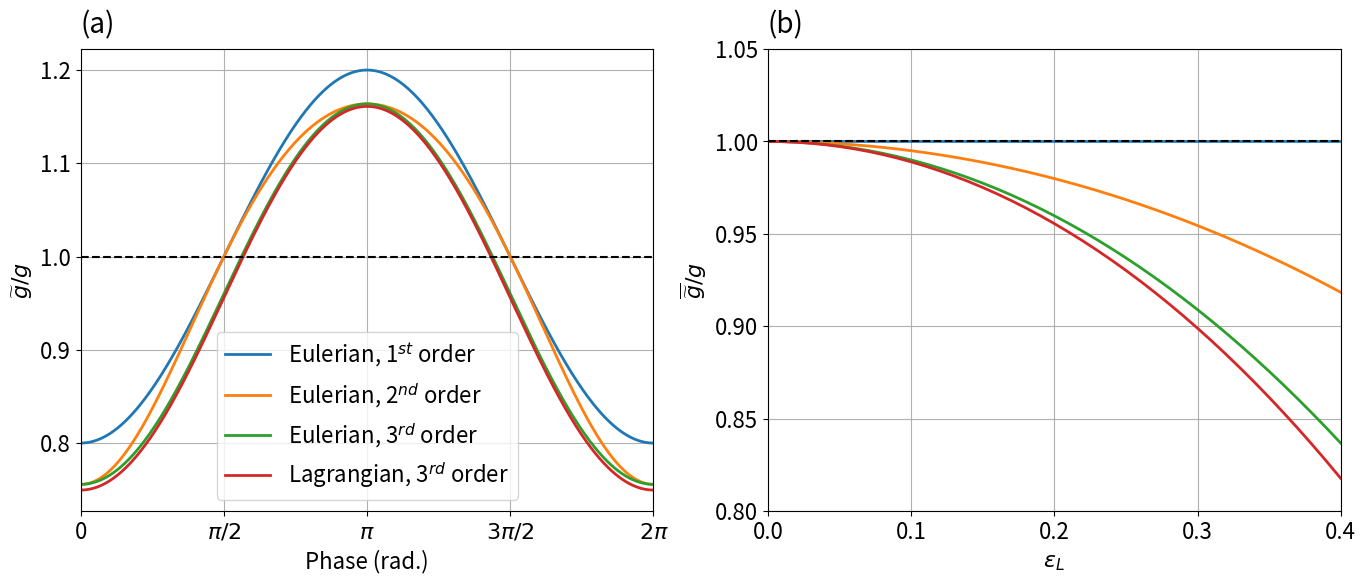

Source code (Python): (Note: this script raises an exception after producing the figure.)
import matplotlib.pyplot as plt
import numpy as np
import matplotlib

matplotlib.rc("font", size=16)


def g_eulerian(g, psi, a, k, order=3):
    assert order in [1, 2, 3]
    eta = a * np.cos(psi)
    if order == 1:
        res = g * (1 - a * k * np.cos(psi))
    elif order == 2:
        res = g * (1 - a * k * np.cos(psi) * np.exp(k * eta))
    else:
        res = g * (
            1 - a * k * np.exp(k * eta) * (np.cos(psi) + a * k * np.sin(psi) ** 2)
        )
    return res


def g_lagrangian(g, psi, a, k, order=4):
    assert order in [3, 4]
    eta = a * np.cos(psi)
    g_E = g_eulerian(g, psi, a, k, order=3)
    if order == 3:
        res = g_E - a**2 * k**2 * np.exp(2 * k * eta)
    if order == 4:
        res = (
            g_E
            - a**2 * k**2 * np.exp(2 * k * eta)
            - a**3
            * k**3
            * np.exp(2 * k * eta)
            * (np.sin(psi) ** 2 * np.cos(psi) - np.sin(2 * psi) * np.sin(psi))
        )
    return res


def plot_fig_apparent_gravity():
    """Plot the apparent gravity figure."""

    phase = np.arange(0, 2 * np.pi + 1e-4, 1e-4)
    a_L = 0.2
    k_L = 1

    g = 9.8

    g_eulerian_1 = g_eulerian(g, phase, a_L, k_L, order=1)
    g_eulerian_2 = g_eulerian(g, phase, a_L, k_L, order=2)
    g_eulerian_3 = g_eulerian(g, phase, a_L, k_L, order=3)
    g_lagrangian_3 = g_lagrangian(g, phase, a_L, k_L, order=3)
    # g_lagrangian_4 = g_lagrangian(g, phase, a_L, k_L, order=4) # Essentially the same as 3rd order; omit

    fig = plt.figure(figsize=(14, 6))
    ax1 = fig.add_subplot(121)
    ax2 = fig.add_subplot(122)

    ax1.text(
        0, 1.02, "(a)", ha="left", va="bottom", transform=ax1.transAxes, fontsize=20
    )
    ax2.text(
        0, 1.02, "(b)", ha="left", va="bottom", transform=ax2.transAxes, fontsize=20
    )

    ax1.plot(phase, g_eulerian_1 / g, label=r"Eulerian, 1$^{st}$ order", lw=2)
    ax1.plot(phase, g_eulerian_2 / g, label=r"Eulerian, 2$^{nd}$ order", lw=2)
    ax1.plot(phase, g_eulerian_3 / g, label=r"Eulerian, 3$^{rd}$ order", lw=2)
    ax1.plot(phase, g_lagrangian_3 / g, label=r"Lagrangian, 3$^{rd}$ order", lw=2)
    ax1.legend()
    ax1.set_xlabel("Phase (rad.)")
    ax1.set_ylabel(r"$\widetilde g/g$")
    ax1.grid()
    ax1.plot([0, 2 * np.pi], [1, 1], "k--")
    ax1.set_xlim(0, 2 * np.pi)
    ax1.set_xticks(np.arange(0, 2.5 * np.pi, 0.5 * np.pi))
    ax1.set_xticklabels(["0", r"$\pi/2$", r"$\pi$", r"$3\pi/2$", r"$2\pi$"])

    # Evaluate Eulerian and Lagrangian gravity vs. ak
    g_E1 = []
    g_E2 = []
    g_E3 = []
    g_L3 = []
    ak_range = np.arange(0, 0.41, 0.01)
    for ak in ak_range:
        a_L = ak / k_L
        g_E1.append(np.mean(g_eulerian(g, phase, a_L, k_L, order=1)))
        g_E2.append(np.mean(g_eulerian(g, phase, a_L, k_L, order=2)))
        g_E3.append(np.mean(g_eulerian(g, phase, a_L, k_L, order=3)))
        g_L3.append(np.mean(g_lagrangian(g, phase, a_L, k_L, order=3)))
    g_E1 = np.array(g_E1) / g
    g_E2 = np.array(g_E2) / g
    g_E3 = np.array(g_E3) / g
    g_L3 = np.array(g_L3) / g

    ax2.plot(ak_range, g_E1, label=r"Eulerian, 1$^{st}$ order", lw=2)
    ax2.plot(ak_range, g_E2, label=r"Eulerian, 2$^{nd}$ order", lw=2)
    ax2.plot(ak_range, g_E3, label=r"Eulerian, 3$^{rd}$ order", lw=2)
    ax2.plot(ak_range, g_L3, label=r"Lagrangian, 3$^{rd}$ order", lw=2)
    ax2.plot([0, 0.4], [1, 1], "k--")
    ax2.grid()
    ax2.set_xlabel(r"$\varepsilon_L$")
    ax2.set_ylabel(r"$\overline{\widetilde g}/g$")
    ax2.set_xlim(0, 0.4)
    ax2.set_xticks([0, 0.1, 0.2, 0.3, 0.4])
    ax2.set_ylim(0.8, 1.05)

    fig.subplots_adjust(left=0.06, right=0.96)
    plt.savefig("../figures/fig_gravity_modulation_2panel.png", dpi=200)
    plt.close(fig)


if __name__ == "__main__":
    plot_fig_apparent_gravity()
